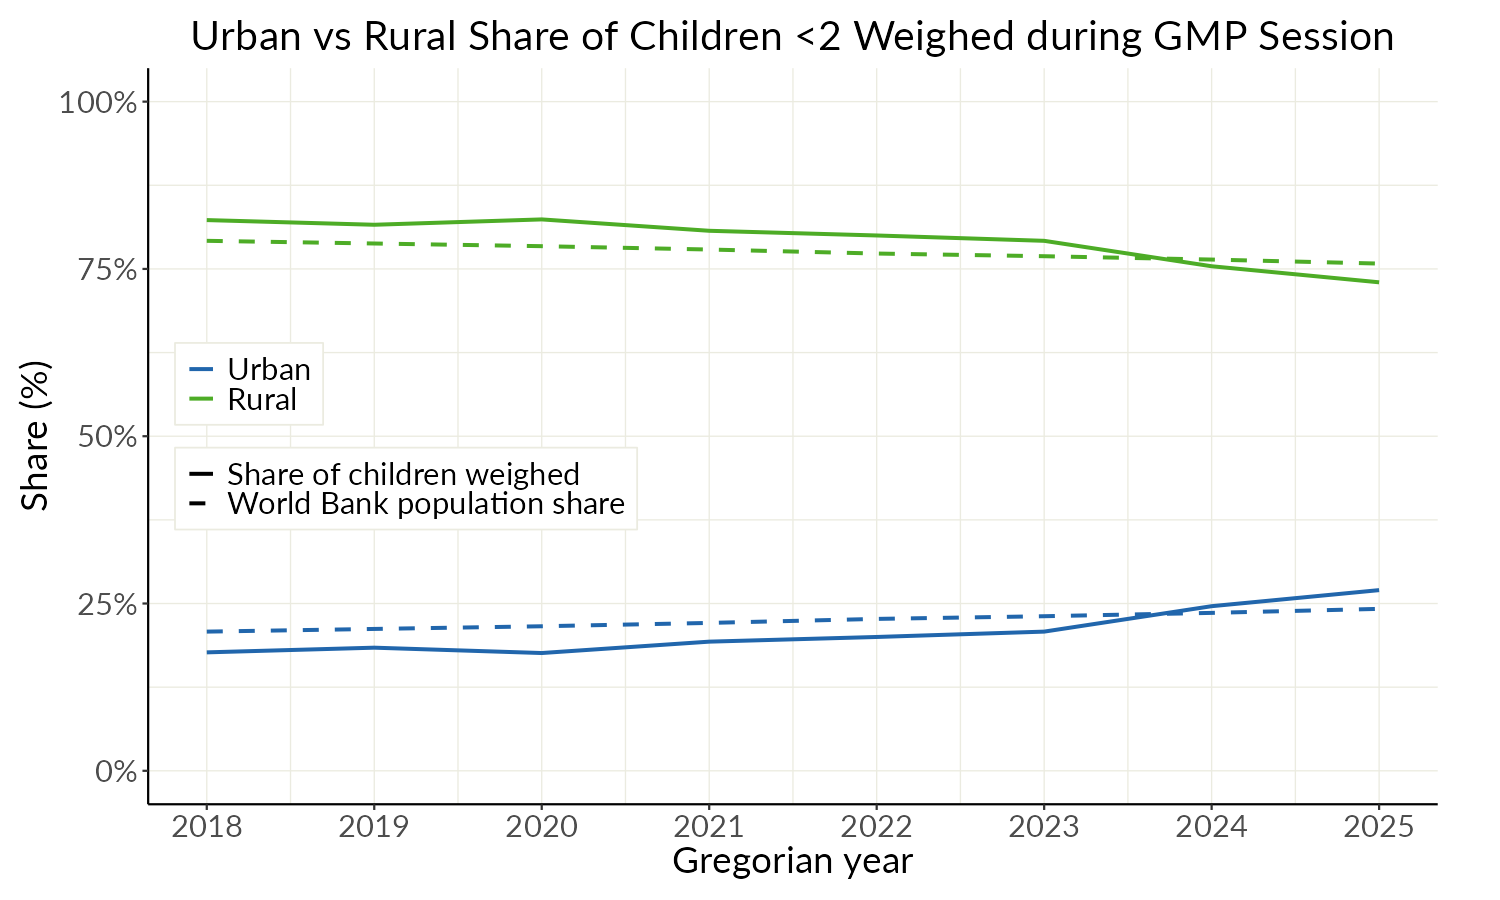

Values plotted in this chart, from the file beside it:
greg_year, urban_rural, series, value
2018, Rural, Share of children weighed, 82.3
2018, Urban, Share of children weighed, 17.7
2019, Rural, Share of children weighed, 81.6
2019, Urban, Share of children weighed, 18.4
2020, Rural, Share of children weighed, 82.4
2020, Urban, Share of children weighed, 17.6
2021, Rural, Share of children weighed, 80.7
2021, Urban, Share of children weighed, 19.3
2022, Rural, Share of children weighed, 80
2022, Urban, Share of children weighed, 20
2023, Rural, Share of children weighed, 79.2
2023, Urban, Share of children weighed, 20.8
2024, Rural, Share of children weighed, 75.4
2024, Urban, Share of children weighed, 24.6
2025, Rural, Share of children weighed, 73
2025, Urban, Share of children weighed, 27
2018, Urban, World Bank population share, 20.8
2018, Rural, World Bank population share, 79.2
2019, Urban, World Bank population share, 21.2
2019, Rural, World Bank population share, 78.8
2020, Urban, World Bank population share, 21.6
2020, Rural, World Bank population share, 78.4
2021, Urban, World Bank population share, 22.1
2021, Rural, World Bank population share, 77.9
2022, Urban, World Bank population share, 22.7
2022, Rural, World Bank population share, 77.3
2023, Urban, World Bank population share, 23.1
2023, Rural, World Bank population share, 76.9
2024, Urban, World Bank population share, 23.6
2024, Rural, World Bank population share, 76.4
2025, Urban, World Bank population share, 24.2
2025, Rural, World Bank population share, 75.8
